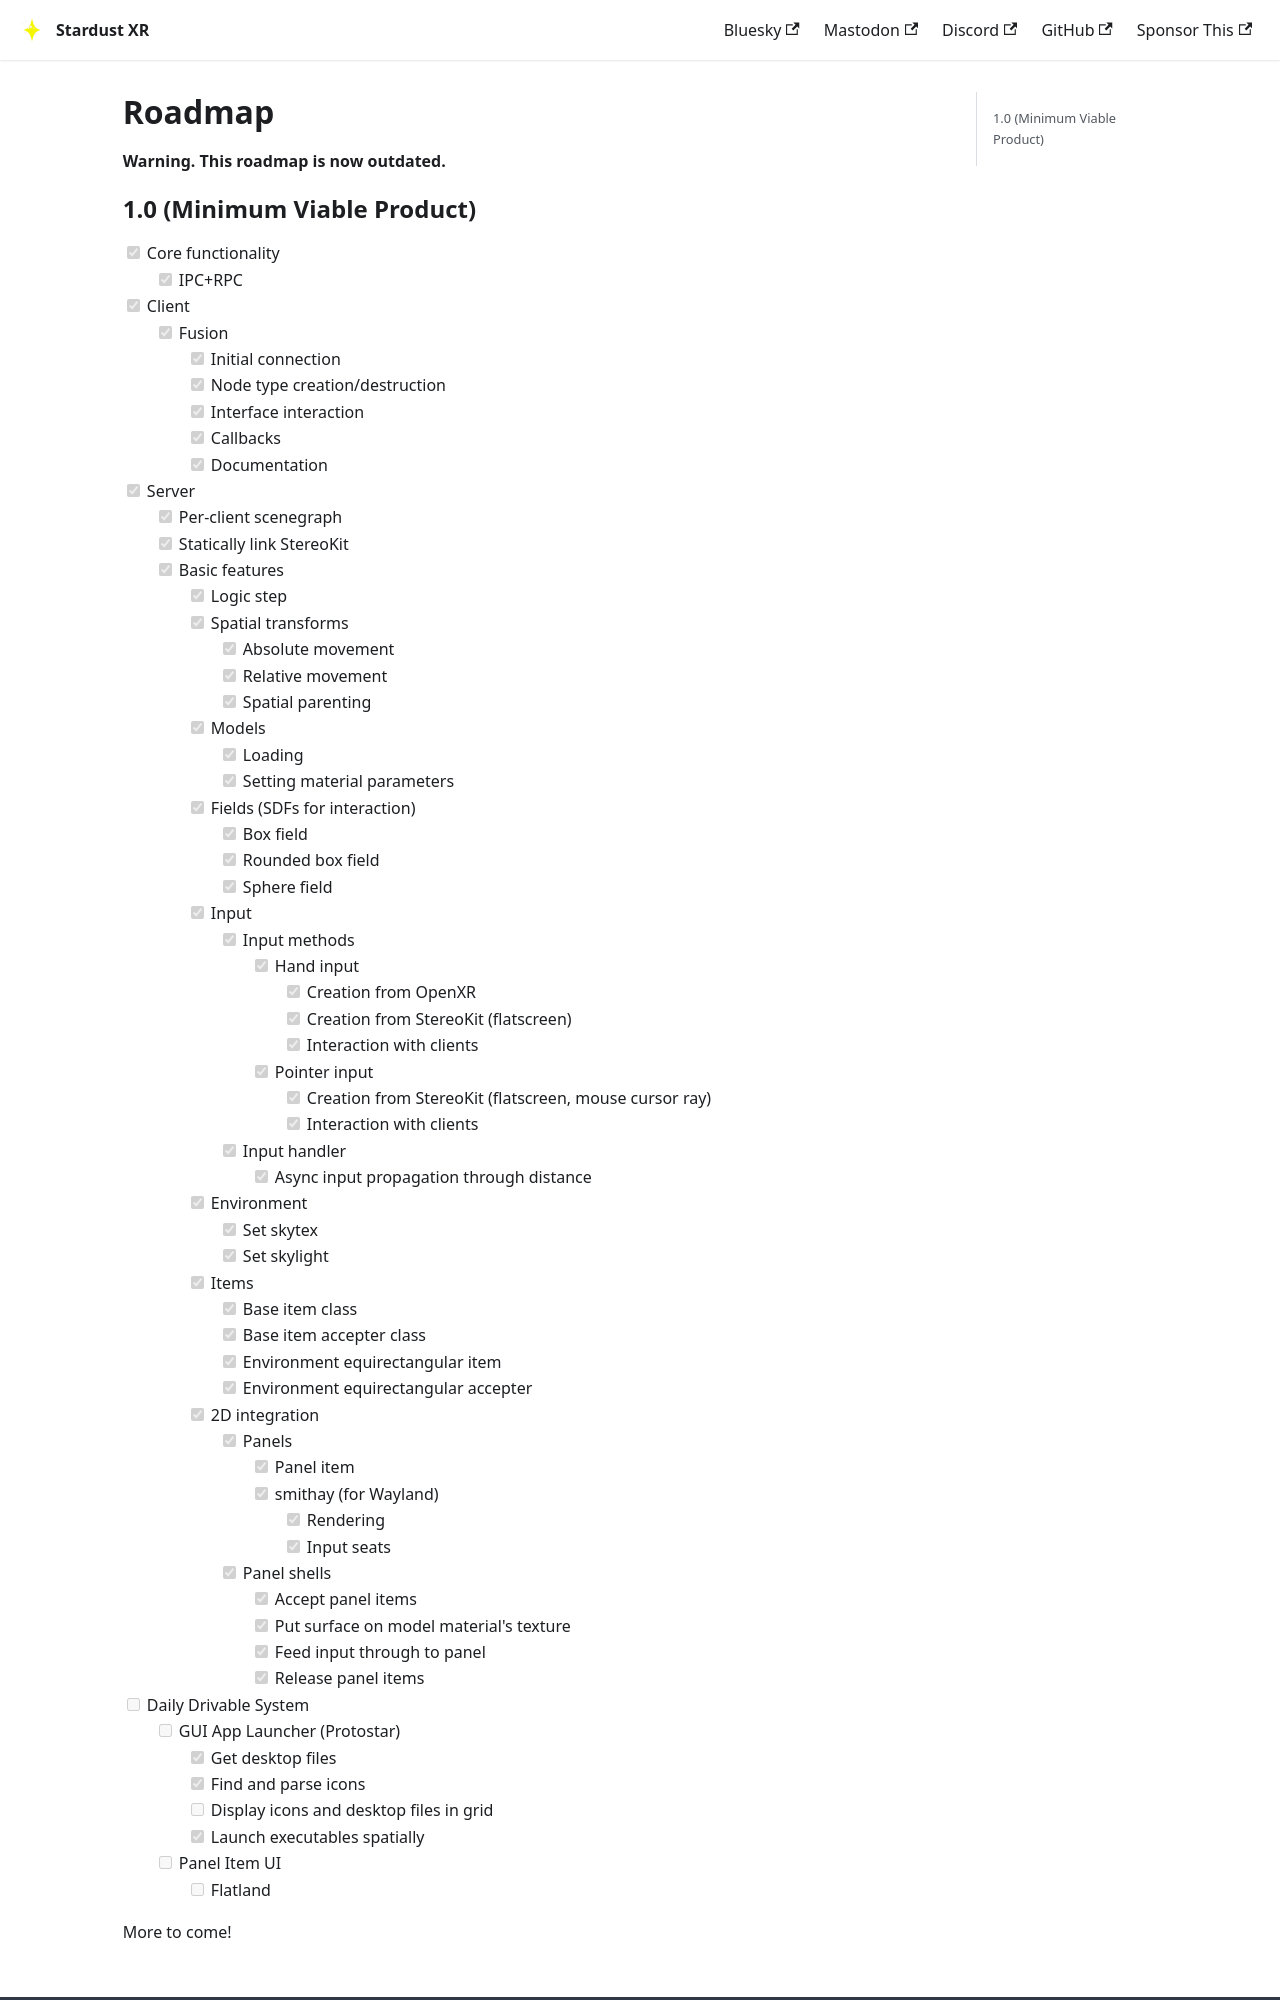

repository: StardustXR/website · page: roadmap.html · generator: docusaurus

---
title: Roadmap
---

# Roadmap

**Warning. This roadmap is now outdated.**

## 1.0 (Minimum Viable Product)

- [x] Core functionality
  - [x] IPC+RPC
- [x] Client
  - [x] Fusion
    - [x] Initial connection
    - [x] Node type creation/destruction
    - [x] Interface interaction
    - [x] Callbacks
    - [x] Documentation
- [x] Server
  - [x] Per-client scenegraph
  - [x] Statically link StereoKit
  - [x] Basic features
    - [x] Logic step
    - [x] Spatial transforms
      - [x] Absolute movement
      - [x] Relative movement
      - [x] Spatial parenting
    - [x] Models
      - [x] Loading
      - [x] Setting material parameters
    - [x] Fields (SDFs for interaction)
      - [x] Box field
      - [x] Rounded box field
      - [x] Sphere field
    - [x] Input
      - [x] Input methods
        - [x] Hand input
          - [x] Creation from OpenXR
          - [x] Creation from StereoKit (flatscreen)
          - [x] Interaction with clients
        - [x] Pointer input
          - [x] Creation from StereoKit (flatscreen, mouse cursor ray)
          - [x] Interaction with clients
      - [x] Input handler
        - [x] Async input propagation through distance
    - [x] Environment
      - [x] Set skytex
      - [x] Set skylight
    - [x] Items
      - [x] Base item class
      - [x] Base item accepter class
      - [x] Environment equirectangular item
      - [x] Environment equirectangular accepter
    - [x] 2D integration
      - [x] Panels
        - [x] Panel item
        - [x] smithay (for Wayland)
          - [x] Rendering
          - [x] Input seats
      - [x] Panel shells
        - [x] Accept panel items
        - [x] Put surface on model material's texture
        - [x] Feed input through to panel
        - [x] Release panel items
- [ ] Daily Drivable System
